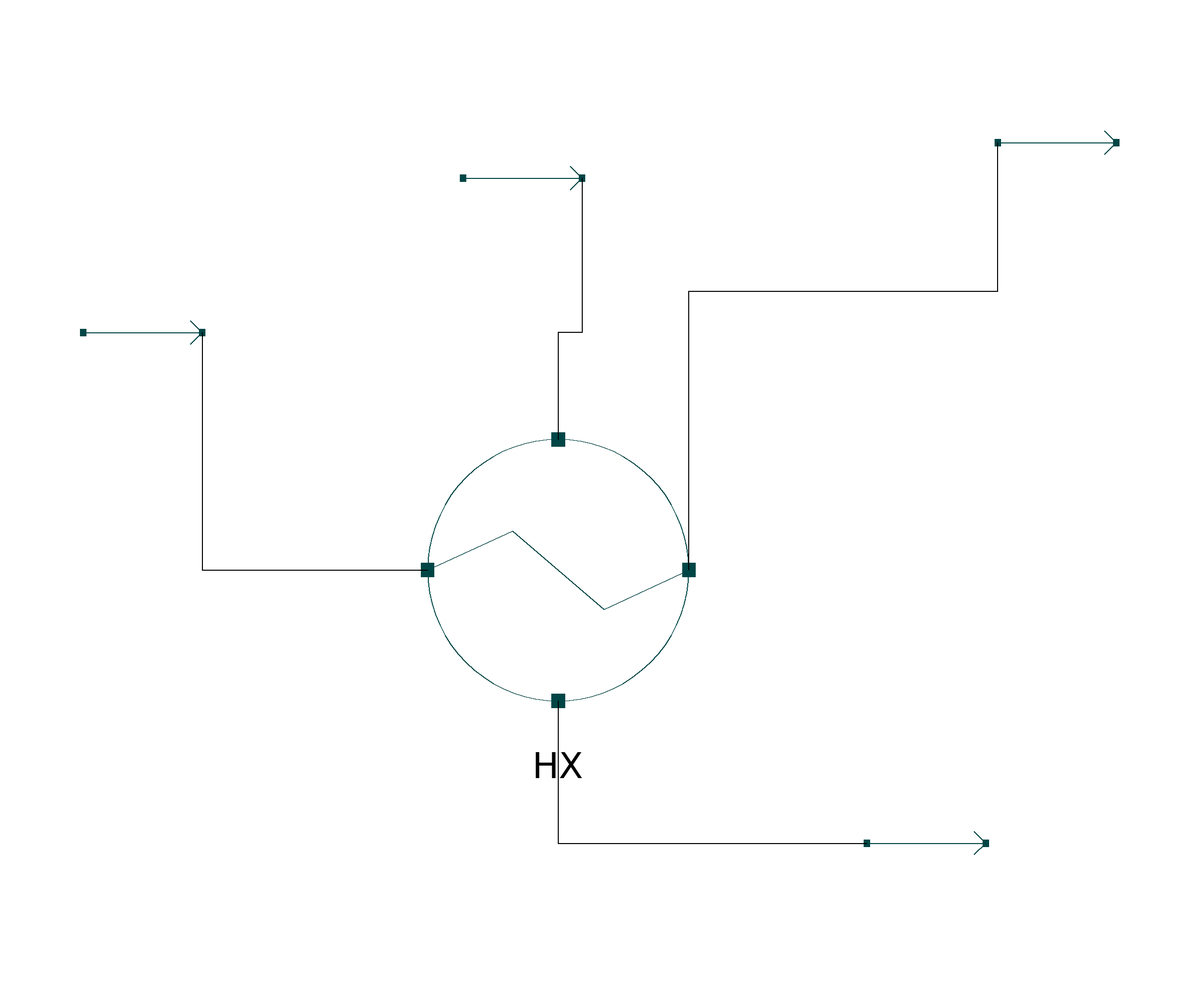

The component connection diagram of the Modelica model below, drawn from its own Placement and Line annotations.

model HX_Test
    import data = Simulator.Files.Chemsep_Database;
    //instantiation of ethanol
    parameter data.Styrene sty;
    //instantiation of acetic acid
    parameter data.Toluene tol;
    parameter Integer Nc = 2;
    parameter data.General_Properties C[Nc] = {sty, tol};
    Simulator.Unit_Operations.HeatExchanger HX( Cmode= "Outlet_Temparatures", Qloss = 0, Mode = "CounterCurrent",Nc = Nc, C = C, Pdelc= 0, Pdelh = 0) annotation(
      Placement(visible = true, transformation(origin = {-16, -2}, extent = {{-22, -22}, {22, 22}}, rotation = 0)));
    Simulator.Test.Heat_Exchanger_test.MS In_Hot(Nc = Nc, C = C) annotation(
      Placement(visible = true, transformation(origin = {-86, 38}, extent = {{-10, -10}, {10, 10}}, rotation = 0)));
    Simulator.Test.Heat_Exchanger_test.MS Out_Hot(Nc = Nc, C = C) annotation(
      Placement(visible = true, transformation(origin = {68, 70}, extent = {{-10, -10}, {10, 10}}, rotation = 0)));
    Simulator.Test.Heat_Exchanger_test.MS In_Cold(Nc = Nc, C = C) annotation(
      Placement(visible = true, transformation(origin = {-22, 64}, extent = {{-10, -10}, {10, 10}}, rotation = 0)));
    Simulator.Test.Heat_Exchanger_test.MS Out_Cold(Nc = Nc, C = C) annotation(
      Placement(visible = true, transformation(origin = {46, -48}, extent = {{-10, -10}, {10, 10}}, rotation = 0)));
  equation
  connect(In_Hot.Out, HX.In_Hot) annotation(
      Line(points = {{-76, 38}, {-76, -2}, {-38, -2}}));
  connect(HX.Out_Hot, Out_Hot.In) annotation(
      Line(points = {{6, -2}, {6, 45}, {58, 45}, {58, 70}}));
  connect(HX.Out_Cold, Out_Cold.In) annotation(
      Line(points = {{-16, -24}, {-16, -48}, {36, -48}}));
  connect(In_Cold.Out, HX.In_Cold) annotation(
      Line(points = {{-12, 64}, {-12, 38}, {-16, 38}, {-16, 20}}));
    In_Hot.x_pc[1, :] = {1, 0};
    In_Cold.x_pc[1, :] = {0, 1};
    In_Hot.F_p[1] = 181.46776;
    In_Cold.F_p[1] = 170.93083;
    In_Hot.T = 422.03889;
    In_Cold.T = 310.92778;
    In_Hot.P = 344737.24128;
    In_Cold.P = 620527.03429;
    HX.U = 300;
    HX.Qact = 2700E03;
  end HX_Test;